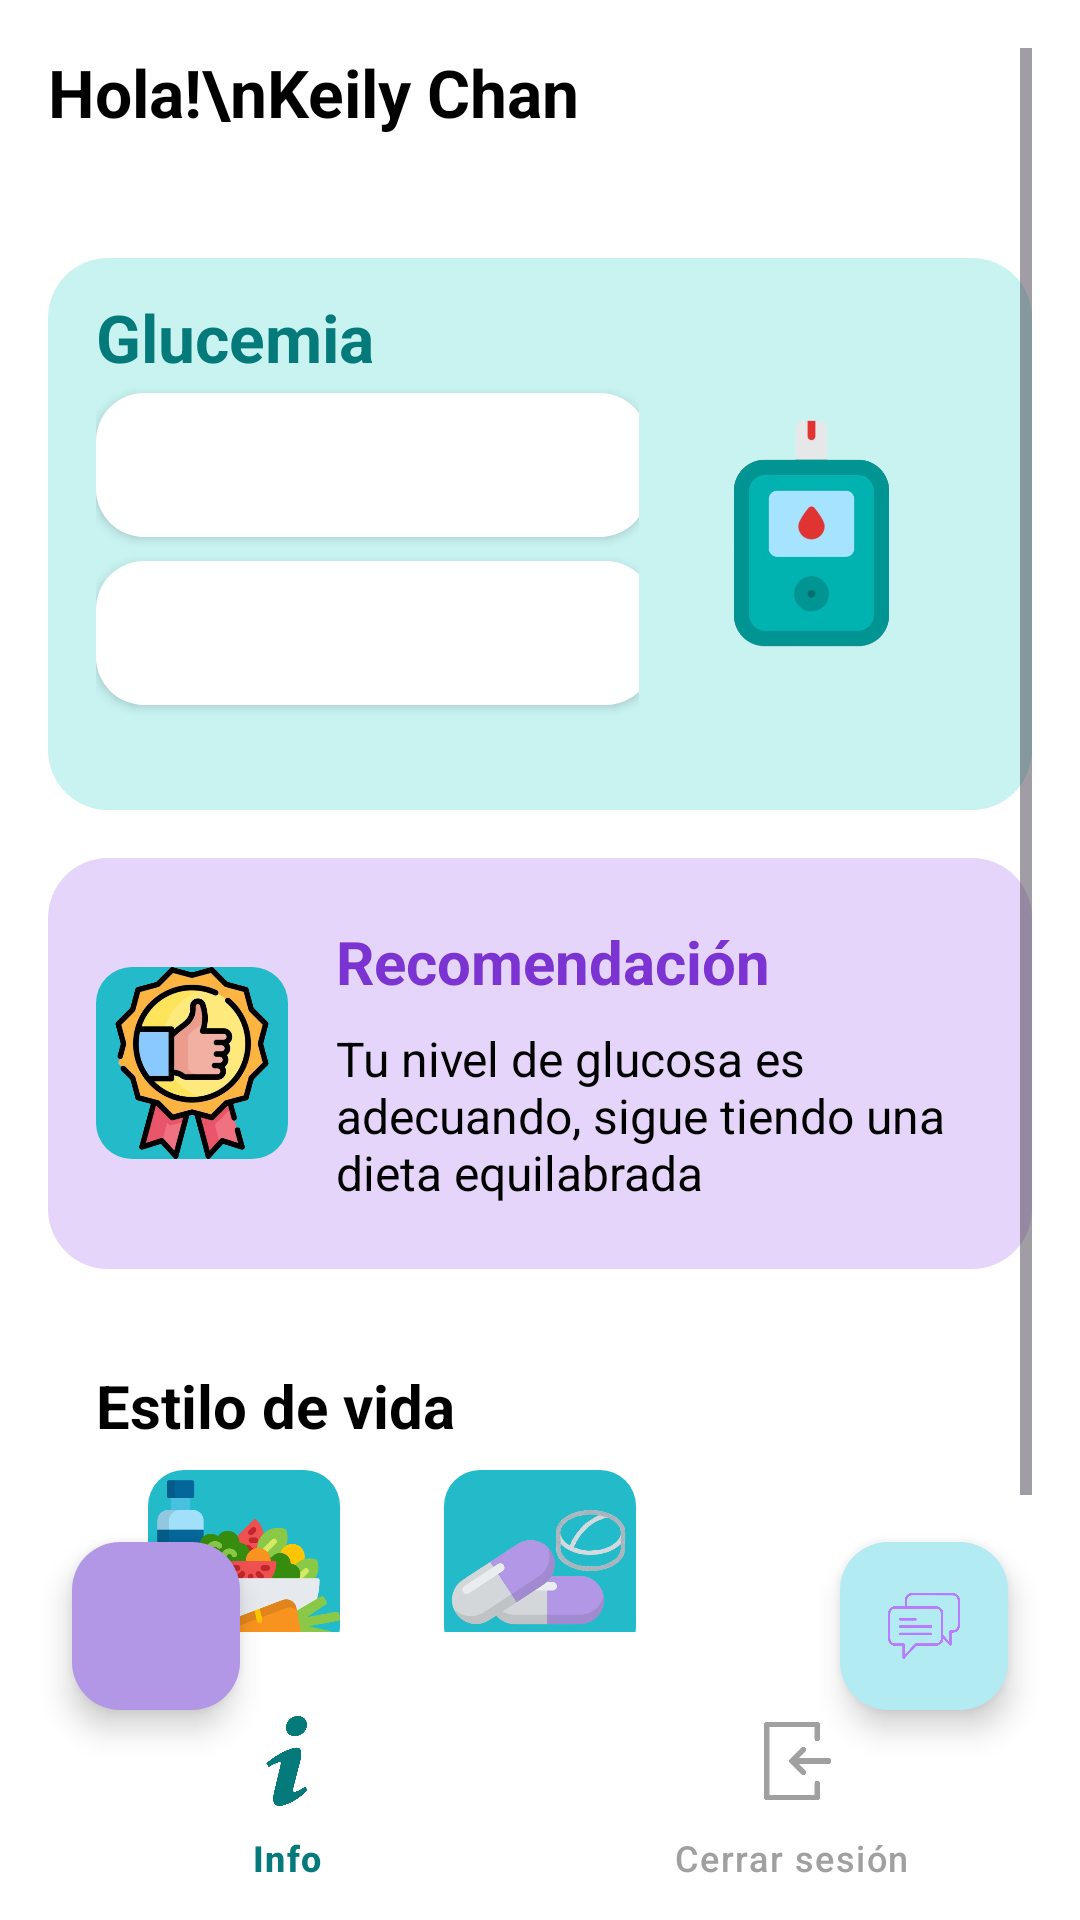

The Android layout XML behind this screen, and the referenced resources:
<!-- AndroidManifest.xml: application theme Theme.GluControl -->
<!-- res/layout/activity_home.xml -->
<?xml version="1.0" encoding="utf-8"?>
<RelativeLayout xmlns:android="http://schemas.android.com/apk/res/android"
    xmlns:app="http://schemas.android.com/apk/res-auto"
    android:layout_width="match_parent"
    android:layout_height="match_parent"
    android:background="#FFFFFF">

    
    <ScrollView
        android:layout_width="match_parent"
        android:layout_height="match_parent"
        android:layout_above="@id/bottomNavigation"
        android:padding="16dp">

        <LinearLayout
            android:layout_width="match_parent"
            android:layout_height="wrap_content"
            android:orientation="vertical">

            
            <RelativeLayout
                android:layout_width="match_parent"
                android:layout_height="54dp"
                android:layout_marginBottom="16dp">

                <TextView
                    android:id="@+id/txtGreeting"
                    android:layout_width="wrap_content"
                    android:layout_height="wrap_content"
                    android:text="Hola!\nKeily Chan"
                    android:textColor="@android:color/black"
                    android:textSize="22sp"
                    android:textStyle="bold" />

            </RelativeLayout>

            
            <LinearLayout
                android:layout_width="match_parent"
                android:layout_height="184dp"
                android:layout_marginBottom="16dp"
                android:background="@drawable/bg_card_glucemia"
                android:gravity="center_vertical"
                android:orientation="horizontal"
                android:padding="16dp">

                <LinearLayout
                    android:layout_width="278dp"
                    android:layout_height="161dp"
                    android:layout_weight="1"
                    android:orientation="vertical">

                    <TextView
                        android:id="@+id/tituloGlucemia"
                        android:layout_width="104dp"
                        android:layout_height="wrap_content"
                        android:layout_marginBottom="4dp"
                        android:text="Glucemia"
                        android:textColor="#047A7A"
                        android:textSize="22sp"
                        android:textStyle="bold" />

                    <Button
                        android:id="@+id/btnMedir2"
                        android:layout_width="184dp"
                        android:layout_height="48dp"
                        android:background="@drawable/rounded_button_white"
                        android:minWidth="48dp"
                        android:minHeight="48dp"
                        android:paddingHorizontal="16dp"
                        android:text="Medir por cámara"
                        android:textColor="#FFFFFF" />

                    <Button
                        android:id="@+id/btnMedir"
                        android:layout_width="186dp"
                        android:layout_height="48dp"
                        android:layout_marginTop="8dp"
                        android:background="@drawable/rounded_button_white"
                        android:minWidth="48dp"
                        android:minHeight="48dp"
                        android:paddingHorizontal="16dp"
                        android:text="Medir por sensor"
                        android:textColor="#FFFFFF" />
                </LinearLayout>

                <ImageView
                    android:layout_width="115dp"
                    android:layout_height="83dp"
                    android:contentDescription="Ícono glucemia"
                    android:src="@drawable/control" />
            </LinearLayout>

            
            <LinearLayout
                android:layout_width="match_parent"
                android:layout_height="137dp"
                android:layout_marginBottom="16dp"
                android:background="@drawable/bg_card_medicina"
                android:gravity="center_vertical"
                android:orientation="horizontal"
                android:padding="16dp">

                
                <ImageButton
                    android:id="@+id/btnRecomendacion"
                    android:layout_width="64dp"
                    android:layout_height="64dp"
                    android:src="@drawable/good"
                    android:contentDescription="Recomendación"
                    android:background="@drawable/rounded_button"
                    android:scaleType="centerInside"
                    android:layout_marginEnd="16dp" />

                
                <LinearLayout
                    android:layout_width="0dp"
                    android:layout_height="wrap_content"
                    android:layout_weight="1"
                    android:orientation="vertical">

                    <TextView
                        android:id="@+id/tituloMedicina"
                        android:layout_width="wrap_content"
                        android:layout_height="wrap_content"
                        android:layout_marginBottom="4dp"
                        android:text="Recomendación"
                        android:textColor="#7B33D2"
                        android:textSize="20sp"
                        android:textStyle="bold" />

                    <TextView
                        android:id="@+id/textoRecomendacion"
                        android:layout_width="wrap_content"
                        android:layout_height="wrap_content"
                        android:text="Tu nivel de glucosa es adecuando, sigue tiendo una dieta equilabrada"
                        android:textColor="#000000"
                        android:textSize="16sp"
                        android:layout_marginTop="4dp" />


                </LinearLayout>
            </LinearLayout>

            
            <LinearLayout
                android:layout_width="match_parent"
                android:layout_height="wrap_content"
                android:layout_marginBottom="16dp"
                android:background="@drawable/bg_card_ia"
                android:orientation="vertical"
                android:padding="16dp">

                <TextView
                    android:layout_width="wrap_content"
                    android:layout_height="wrap_content"
                    android:text="Estilo de vida"
                    android:textColor="#000000"
                    android:textSize="20sp"
                    android:textStyle="bold"
                    android:layout_marginBottom="8dp" />

                <LinearLayout
                    android:layout_width="match_parent"
                    android:layout_height="wrap_content"
                    android:orientation="horizontal"
                    android:gravity="center_vertical"
                    android:weightSum="3">

                    
                    <LinearLayout
                        android:layout_width="0dp"
                        android:layout_weight="1"
                        android:layout_height="wrap_content"
                        android:orientation="vertical"
                        android:gravity="center_horizontal">

                        <ImageButton
                            android:id="@+id/btnalimento"
                            android:layout_width="64dp"
                            android:layout_height="64dp"
                            android:src="@drawable/dieta"
                            android:contentDescription="Alimentación"
                            android:background="@drawable/rounded_button"
                            android:scaleType="centerInside" />

                        <TextView
                            android:layout_width="wrap_content"
                            android:layout_height="wrap_content"
                            android:text="Alimentación"
                            android:textColor="#000000"
                            android:textSize="14sp"
                            android:layout_marginTop="8dp" />
                    </LinearLayout>

                    
                    <LinearLayout
                        android:layout_width="0dp"
                        android:layout_height="wrap_content"
                        android:layout_weight="1"
                        android:gravity="center_horizontal"
                        android:orientation="vertical">

                        <ImageButton
                            android:id="@+id/btnRecordatorio"
                            android:layout_width="64dp"
                            android:layout_height="64dp"
                            android:background="@drawable/rounded_button"
                            android:contentDescription="Medicamentos"
                            android:scaleType="centerInside"

                            android:src="@drawable/pastilla" />

                        <TextView
                            android:layout_width="wrap_content"
                            android:layout_height="wrap_content"
                            android:layout_marginTop="8dp"
                            android:text="Medicamentos"
                            android:textColor="#000000"
                            android:textSize="14sp" />
                    </LinearLayout>

                    
                </LinearLayout>
            </LinearLayout>
        </LinearLayout>
    </ScrollView>

    
    <com.google.android.material.bottomnavigation.BottomNavigationView
        android:id="@+id/bottomNavigation"
        android:layout_width="match_parent"
        android:layout_height="wrap_content"
        android:layout_alignParentBottom="true"
        android:background="@android:color/white"
        app:itemIconSize="30dp"
        app:itemIconTint="@color/bottom_nav_color"
        app:itemTextColor="@color/bottom_nav_color"
        app:menu="@menu/bottom_nav_menu" />

    
    <com.google.android.material.floatingactionbutton.FloatingActionButton
        android:id="@+id/fabMic"
        android:layout_width="wrap_content"
        android:layout_height="wrap_content"
        android:layout_alignParentBottom="true"
        android:layout_marginBottom="70dp"
        android:layout_marginStart="24dp"
        android:layout_alignParentStart="true"
        android:src="@drawable/mic"
        app:backgroundTint="@color/purple"
        app:tint="#B97CFF" />

    
    <com.google.android.material.floatingactionbutton.FloatingActionButton
        android:id="@+id/fabChat"
        android:layout_width="wrap_content"
        android:layout_height="wrap_content"
        android:layout_alignParentBottom="true"
        android:layout_marginBottom="70dp"
        android:layout_marginEnd="24dp"
        android:layout_alignParentEnd="true"
        android:src="@drawable/chatboot"
        app:backgroundTint="@color/celeste_claro"
        app:tint="#B97CFF" />

</RelativeLayout>
<!-- resources referenced by this layout -->
<resources>
  <color name="celeste_claro">#B2EBF2</color>
  <color name="purple">#b297e6</color>
  <!-- drawable bg_card_glucemia (drawable) -->
  <?xml version="1.0" encoding="utf-8"?>
  <shape xmlns:android="http://schemas.android.com/apk/res/android">
      <solid android:color="#C8F3F1" />
      <corners android:radius="20dp" />
  </shape>
  <!-- drawable bg_card_medicina (drawable) -->
  <?xml version="1.0" encoding="utf-8"?>
  <shape xmlns:android="http://schemas.android.com/apk/res/android">
      <solid android:color="#E6D5FA" />
      <corners android:radius="20dp" />
  </shape>
  <!-- drawable chatboot: png bitmap (drawable, 6087 bytes) -->
  <!-- drawable control: png bitmap (drawable, 56730 bytes) -->
  <!-- drawable dieta: png bitmap (drawable, 31991 bytes) -->
  <!-- drawable good: jpg bitmap (drawable, 233493 bytes) -->
  <!-- drawable pastilla: png bitmap (drawable, 72860 bytes) -->
  <!-- drawable rounded_button (drawable) -->
  <?xml version="1.0" encoding="utf-8"?>
  <shape xmlns:android="http://schemas.android.com/apk/res/android"
      android:shape="rectangle">
      <solid android:color="#23BACA" />
      <corners android:radius="12dp" />
  </shape>
  <!-- drawable rounded_button_white (drawable) -->
  <shape xmlns:android="http://schemas.android.com/apk/res/android"
      android:shape="rectangle">
  
      <solid android:color="#FFFFFF" /> 
      <corners android:radius="16dp" /> 
  
  </shape>
  <style name="Theme.GluControl" parent="Base.Theme.GluControl" />
  <style name="Base.Theme.GluControl" parent="Theme.Material3.DayNight.NoActionBar">
          
          
      </style>
</resources>
